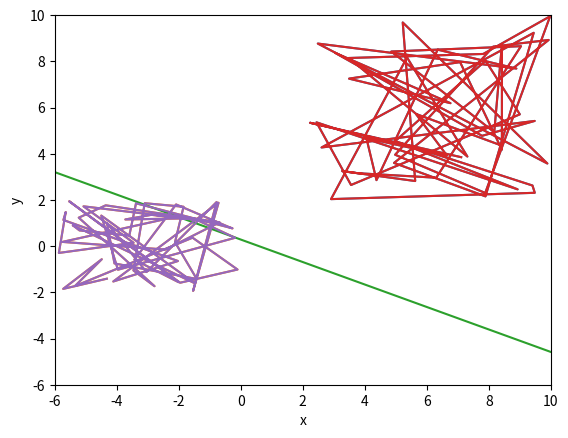

Source code (Python):
import matplotlib.pyplot as plt
import numpy as np
import pandas as pd


def main():
    train_model(BATCH=True)


# TODO
# 对模型的训练加上一个计时函数, 分析不同学习率下的收敛速度
def train_model(pos_data=None, neg_data=None, w=None, b=None,
                learning_rate=None, BATCH=False):
    if pos_data is None:
        pos_data, neg_data = generate_data()
    train_data = generate_train_data(pos_data, neg_data)
    plt.plot(pos_data['x'], pos_data['y'])
    plt.plot(neg_data['x'], neg_data['y'])
    if w is None:
        w, b, learning_rate = initial_parameter()

    if BATCH:
        w, b = train_perceptron_in_batch(train_data, b, learning_rate)
    else:
        w, b = train_perceptron(train_data, w, b, learning_rate)
    plot_data(pos_data, neg_data, w, b)

    # w1, b1 = train_perceptron_in_batch(train_data, b, learning_rate)  # w2,
    #  b2 = train_perceptron(train_data, w, b, learning_rate)  #
    # plot_data_for_comparison([w1, w2], [b1, b2])


def generate_data():
    x_pos = np.random.uniform(2, 10, 50)
    y_pos = np.random.uniform(2, 10, 50)
    pos_labels = [1] * 50
    pos_data = pd.DataFrame({"x": x_pos, "y": y_pos, "label": pos_labels})
    x_neg = list(np.random.uniform(-6, 0, 50))
    y_neg = list(np.random.uniform(-2, 2, 50))
    neg_labels = [-1] * 50
    neg_data = pd.DataFrame({"x": x_neg, "y": y_neg, "label": neg_labels})
    return pos_data, neg_data


def generate_train_data(pos_data, neg_data):
    train_data = pd.concat([pos_data, neg_data])
    # train_data = train_data.sample(frac=1)  # 对数据行进行随机排列
    train_data = np.array(train_data)  # print(train_data)
    return train_data


def initial_parameter(dim=2):
    w = np.array([0] * dim)
    b = 0
    learning_rate = 0.3
    return w, b, learning_rate


def plot_data(pos_data, neg_data, w, b):
    x_line = np.linspace(-6, 10, 20)
    y_line = x_line * (-w[0] / w[1]) - b / w[1]
    plt.plot(x_line, y_line)
    plt.xlabel("x")
    plt.ylabel("y")
    plt.xlim(-6, 10)
    plt.ylim(-6, 10)
    plt.plot(pos_data['x'], pos_data['y'])
    plt.plot(neg_data['x'], neg_data['y'])
    plt.show()


def plot_data_for_comparison(w, b):
    x_line = np.linspace(-6, 10, 20)
    y_line = x_line * (-w[0][0] / w[0][1]) - b[0] / w[0][1]
    plt.plot(x_line, y_line)
    y_line = x_line * (-w[1][0] / w[1][1]) - b[1] / w[1][1]
    plt.plot(x_line, y_line)
    plt.xlabel("x")
    plt.ylabel("y")
    plt.xlim(-6, 10)
    plt.ylim(-6, 10)
    plt.show()


def train_perceptron(train_data, w, b, learning_rate):
    EPOCHS = 1000
    cnt = 0
    while cnt < EPOCHS:
        not_modified = True
        for x in train_data:
            label = x[0] * (np.dot(w.T, x[1:]) + b)
            if label <= 0:
                b += learning_rate * x[0]
                w = np.add(w, learning_rate * x[0] * x[1:])
                not_modified = False
        if not_modified:
            break
        cnt += 1
    print("w : %s and b is :%s" % (w, b))
    return w, b


def train_perceptron_in_batch(train_data, b, learning_rate):
    EPOCHS = 100
    dim = len(train_data)
    cnt = 0
    gram_matrix = []
    a = [0] * dim
    for data1 in train_data:
        for data2 in train_data:
            gram_matrix.append(np.dot(data1[1:].T, data2[1:]))
    gram_matrix = np.array(gram_matrix).reshape((dim, dim))
    while cnt < EPOCHS:
        index = cnt % dim
        cur = train_data[index]
        if cur[0] * (
                np.dot(a * train_data[:, 0], gram_matrix[:, index]) + b) <= 0:
            t = np.dot(a * train_data[:, 0], gram_matrix[:, index])
            # a = np.add(a, learning_rate_matrix)
            a[index] += learning_rate
            b += learning_rate * cur[0]
        cnt += 1
    print(a * train_data[:, 0])
    w = np.dot(a * train_data[:, 0], train_data[:, 1:])
    print("w : %s and b is :%s" % (w, b))
    return w, b


if __name__ == "__main__":
    main()
